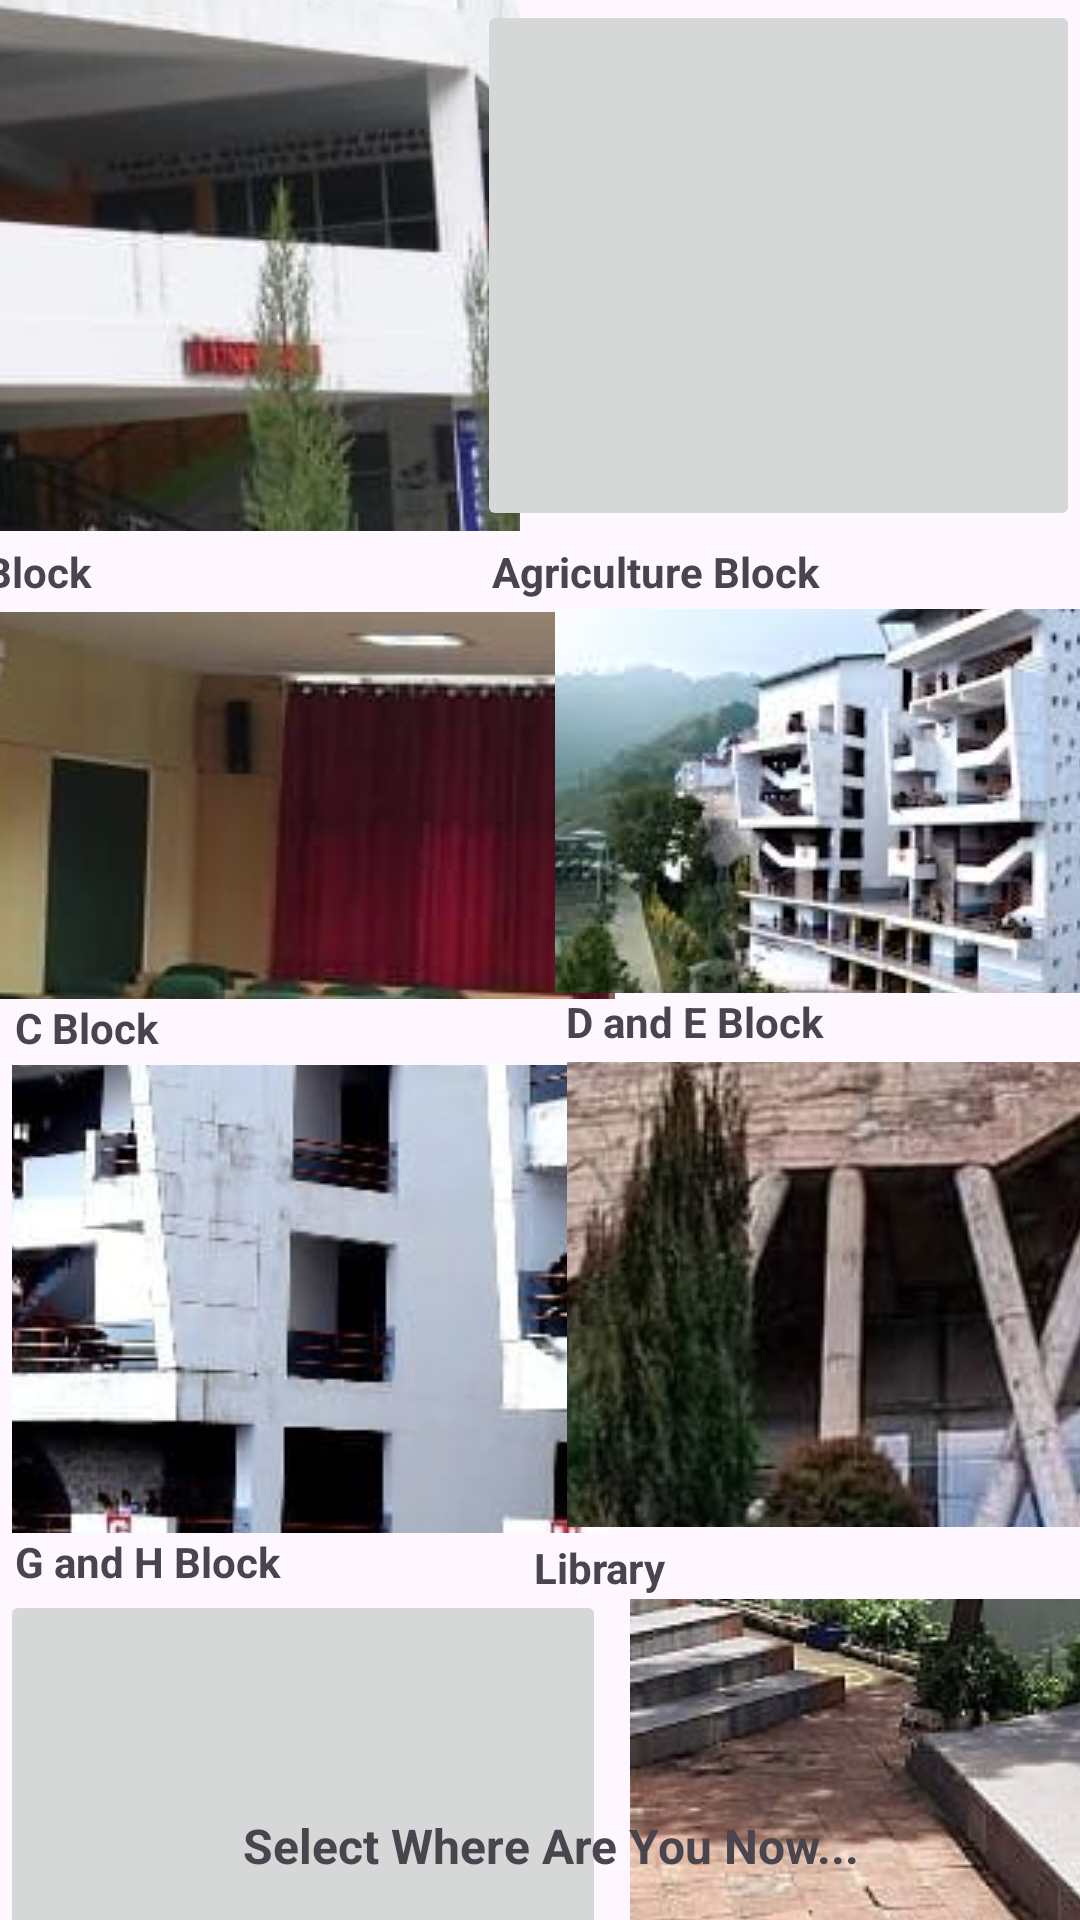

Layout XML and referenced resources for this Android screen:
<!-- AndroidManifest.xml: application theme Theme.DistanceCalcShooliniUniv -->
<!-- res/layout/activity_main2.xml -->
<?xml version="1.0" encoding="utf-8"?>
<androidx.constraintlayout.widget.ConstraintLayout xmlns:android="http://schemas.android.com/apk/res/android"
    xmlns:app="http://schemas.android.com/apk/res-auto"
    xmlns:tools="http://schemas.android.com/tools"
    android:id="@+id/main"
    android:layout_width="match_parent"
    android:layout_height="match_parent"
    tools:context=".MainActivity2">

    <ImageButton
        android:id="@+id/imageButton"
        android:layout_width="195dp"
        android:layout_height="177dp"
        android:layout_marginEnd="8dp"
        android:onClick="oneclick"
        app:layout_constraintEnd_toStartOf="@+id/imageButton2"
        app:layout_constraintStart_toStartOf="parent"
        app:layout_constraintTop_toTopOf="parent"
        app:srcCompat="@drawable/ablock" />

    <ImageButton
        android:id="@+id/imageButton2"
        android:layout_width="201dp"
        android:layout_height="177dp"
        android:onClick="onclick2"
        app:layout_constraintEnd_toEndOf="parent"
        app:layout_constraintTop_toTopOf="parent"
        app:srcCompat="@drawable/a2" />

    <TextView
        android:id="@+id/textView"
        android:layout_width="207dp"
        android:layout_height="19dp"
        android:layout_marginTop="4dp"
        android:layout_marginEnd="4dp"
        android:paddingLeft="8dp"
        android:text="A Block"
        android:textStyle="bold"
        app:layout_constraintEnd_toStartOf="@+id/textView2"
        app:layout_constraintStart_toStartOf="parent"
        app:layout_constraintTop_toBottomOf="@+id/imageButton" />

    <TextView
        android:id="@+id/textView2"
        android:layout_width="201dp"
        android:layout_height="18dp"
        android:layout_marginTop="4dp"
        android:paddingLeft="5dp"
        android:text="Agriculture Block"
        android:textStyle="bold"
        app:layout_constraintEnd_toEndOf="parent"
        app:layout_constraintTop_toBottomOf="@+id/imageButton2" />

    <ImageButton
        android:id="@+id/imageButton3"
        android:layout_width="205dp"
        android:layout_height="129dp"
        android:layout_marginTop="4dp"
        android:onClick="onclick3"
        app:layout_constraintStart_toStartOf="parent"
        app:layout_constraintTop_toBottomOf="@+id/textView"
        app:srcCompat="@drawable/cblock" />

    <ImageButton
        android:id="@+id/imageButton5"
        android:layout_width="195dp"
        android:layout_height="128dp"
        android:layout_marginTop="4dp"
        android:onClick="onclick4"
        app:layout_constraintEnd_toEndOf="parent"
        app:layout_constraintStart_toEndOf="@+id/imageButton3"
        app:layout_constraintTop_toBottomOf="@+id/textView2"
        app:srcCompat="@drawable/d2" />

    <TextView
        android:id="@+id/textView3"
        android:layout_width="205dp"
        android:layout_height="18dp"
        android:paddingLeft="5dp"
        android:text="C Block"
        android:textStyle="bold"
        app:layout_constraintStart_toStartOf="parent"
        app:layout_constraintTop_toBottomOf="@+id/imageButton3" />

    <TextView
        android:id="@+id/textView4"
        android:layout_width="198dp"
        android:layout_height="19dp"
        android:paddingLeft="5dp"
        android:text="D and E Block"
        android:textStyle="bold"
        app:layout_constraintEnd_toEndOf="parent"
        app:layout_constraintStart_toEndOf="@+id/textView3"
        app:layout_constraintTop_toBottomOf="@+id/imageButton5" />

    <ImageButton
        android:id="@+id/imageButton6"
        android:layout_width="199dp"
        android:layout_height="156dp"
        android:layout_marginStart="4dp"
        android:layout_marginTop="4dp"
        android:onClick="onclick5"
        app:layout_constraintStart_toStartOf="parent"
        app:layout_constraintTop_toBottomOf="@+id/textView3"
        app:srcCompat="@drawable/gandhblock" />

    <ImageButton
        android:id="@+id/imageButton7"
        android:layout_width="194dp"
        android:layout_height="155dp"
        android:layout_marginTop="4dp"
        android:onClick="onclick6"
        app:layout_constraintEnd_toEndOf="parent"
        app:layout_constraintHorizontal_bias="0.384"
        app:layout_constraintStart_toEndOf="@+id/imageButton6"
        app:layout_constraintTop_toBottomOf="@+id/textView4"
        app:srcCompat="@drawable/lib" />

    <TextView
        android:id="@+id/textView5"
        android:layout_width="205dp"
        android:layout_height="19dp"
        android:paddingLeft="5dp"
        android:text="G and H Block"
        android:textStyle="bold"
        app:layout_constraintStart_toStartOf="parent"
        app:layout_constraintTop_toBottomOf="@+id/imageButton6" />

    <TextView
        android:id="@+id/textView7"
        android:layout_width="198dp"
        android:layout_height="20dp"
        android:layout_marginTop="4dp"
        android:paddingLeft="5dp"
        android:text="Library"
        android:textStyle="bold"
        app:layout_constraintEnd_toEndOf="parent"
        app:layout_constraintHorizontal_bias="0.75"
        app:layout_constraintStart_toEndOf="@+id/textView5"
        app:layout_constraintTop_toBottomOf="@+id/imageButton7" />

    <ImageButton
        android:id="@+id/imageButton9"
        android:layout_width="202dp"
        android:layout_height="133dp"
        android:onClick="onclick7"
        app:layout_constraintStart_toStartOf="parent"
        app:layout_constraintTop_toBottomOf="@+id/textView5"
        app:srcCompat="@drawable/ai" />

    <ImageButton
        android:id="@+id/imageButton11"
        android:layout_width="193dp"
        android:layout_height="130dp"
        android:layout_marginStart="8dp"
        android:onClick="onclick8"
        app:layout_constraintStart_toEndOf="@+id/imageButton9"
        app:layout_constraintTop_toBottomOf="@+id/textView7"
        app:srcCompat="@drawable/oat" />

    <TextView
        android:id="@+id/textView8"
        android:layout_width="202dp"
        android:layout_height="20dp"
        android:paddingLeft="5dp"
        android:text="AI Block"
        android:textStyle="bold"
        app:layout_constraintStart_toStartOf="parent"
        app:layout_constraintTop_toBottomOf="@+id/imageButton9" />

    <TextView
        android:id="@+id/textView10"
        android:layout_width="195dp"
        android:layout_height="21dp"
        android:paddingLeft="5dp"
        android:text="OAT"
        android:textStyle="bold"
        app:layout_constraintEnd_toEndOf="parent"
        app:layout_constraintStart_toEndOf="@+id/textView8"
        app:layout_constraintTop_toBottomOf="@+id/imageButton11" />

    <TextView
        android:id="@+id/textView12"
        android:layout_width="379dp"
        android:layout_height="34dp"
        android:paddingLeft="90dp"
        android:text="Select Where Are You Now..."
        android:textSize="16sp"
        android:textStyle="bold"
        app:layout_constraintBottom_toBottomOf="parent"
        app:layout_constraintEnd_toEndOf="parent"
        app:layout_constraintStart_toStartOf="parent"
        app:layout_constraintTop_toTopOf="parent"
        app:layout_constraintVertical_bias="0.997" />

</androidx.constraintlayout.widget.ConstraintLayout>
<!-- resources referenced by this layout -->
<resources>
  <!-- drawable ablock: jpg bitmap (drawable, 139091 bytes) -->
  <!-- drawable cblock: jpg bitmap (drawable, 32064 bytes) -->
  <!-- drawable d2: jpg bitmap (drawable, 11994 bytes) -->
  <!-- drawable gandhblock: jpg bitmap (drawable, 138573 bytes) -->
  <!-- drawable lib: jpg bitmap (drawable, 133881 bytes) -->
  <!-- drawable oat: jpg bitmap (drawable, 51572 bytes) -->
  <style name="Theme.DistanceCalcShooliniUniv" parent="Base.Theme.DistanceCalcShooliniUniv" />
  <style name="Base.Theme.DistanceCalcShooliniUniv" parent="Theme.Material3.DayNight.NoActionBar">
          
          
      </style>
</resources>
